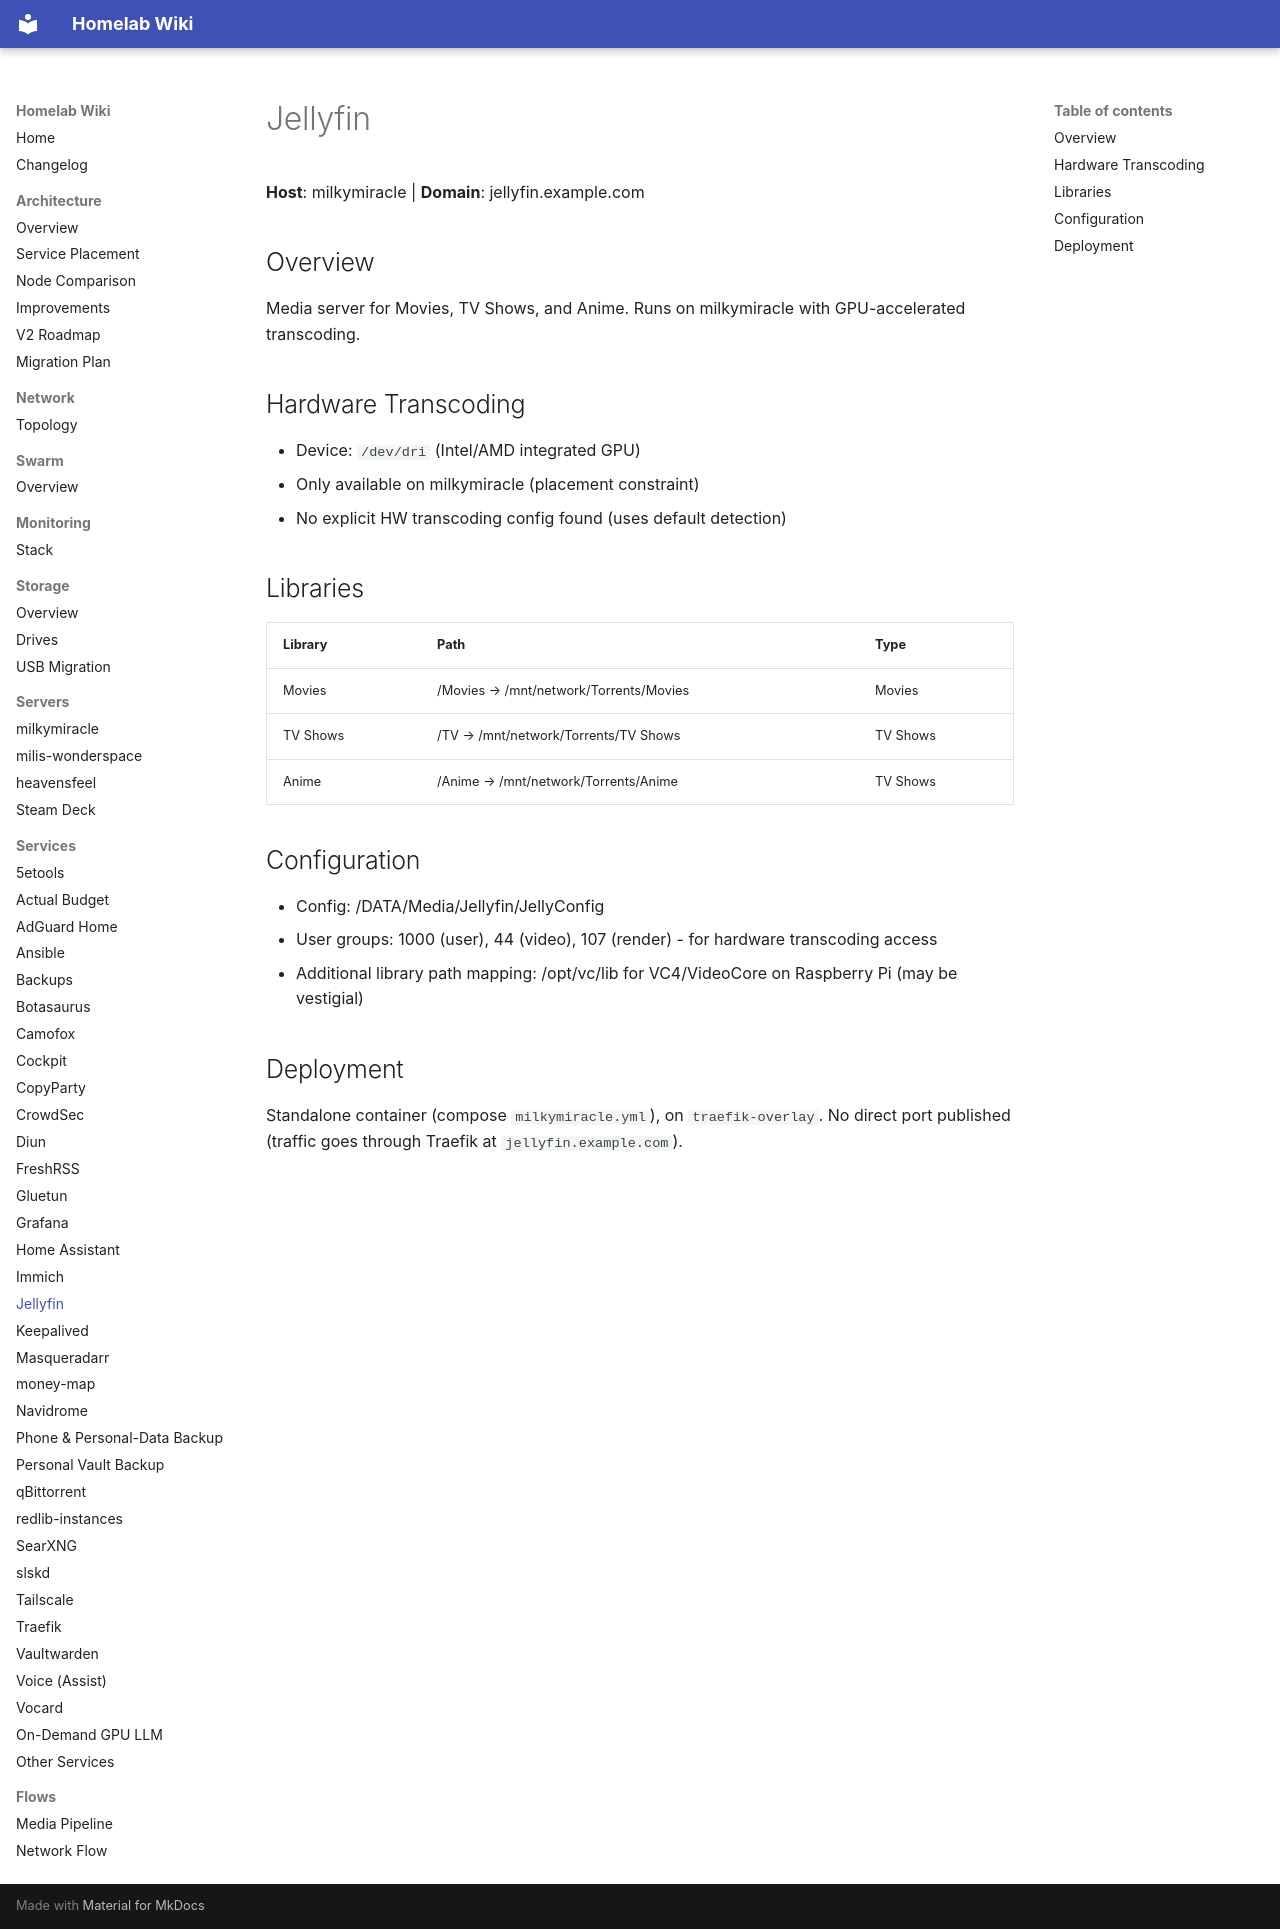

repository: Milisource/homelab-iac · page: services/jellyfin/index.html · generator: mkdocs

# Jellyfin

**Host**: milkymiracle | **Domain**: jellyfin.example.com

## Overview

Media server for Movies, TV Shows, and Anime. Runs on milkymiracle with GPU-accelerated transcoding.

## Hardware Transcoding

- Device: `/dev/dri` (Intel/AMD integrated GPU)
- Only available on milkymiracle (placement constraint)
- No explicit HW transcoding config found (uses default detection)

## Libraries

| Library | Path | Type |
|---------|------|------|
| Movies | /Movies → /mnt/network/Torrents/Movies | Movies |
| TV Shows | /TV → /mnt/network/Torrents/TV Shows | TV Shows |
| Anime | /Anime → /mnt/network/Torrents/Anime | TV Shows |

## Configuration

- Config: /DATA/Media/Jellyfin/JellyConfig
- User groups: 1000 (user), 44 (video), 107 (render) - for hardware transcoding access
- Additional library path mapping: /opt/vc/lib for VC4/VideoCore on Raspberry Pi (may be vestigial)

## Deployment

Standalone container (compose `milkymiracle.yml`), on `traefik-overlay`.
No direct port published (traffic goes through Traefik at `jellyfin.example.com`).
